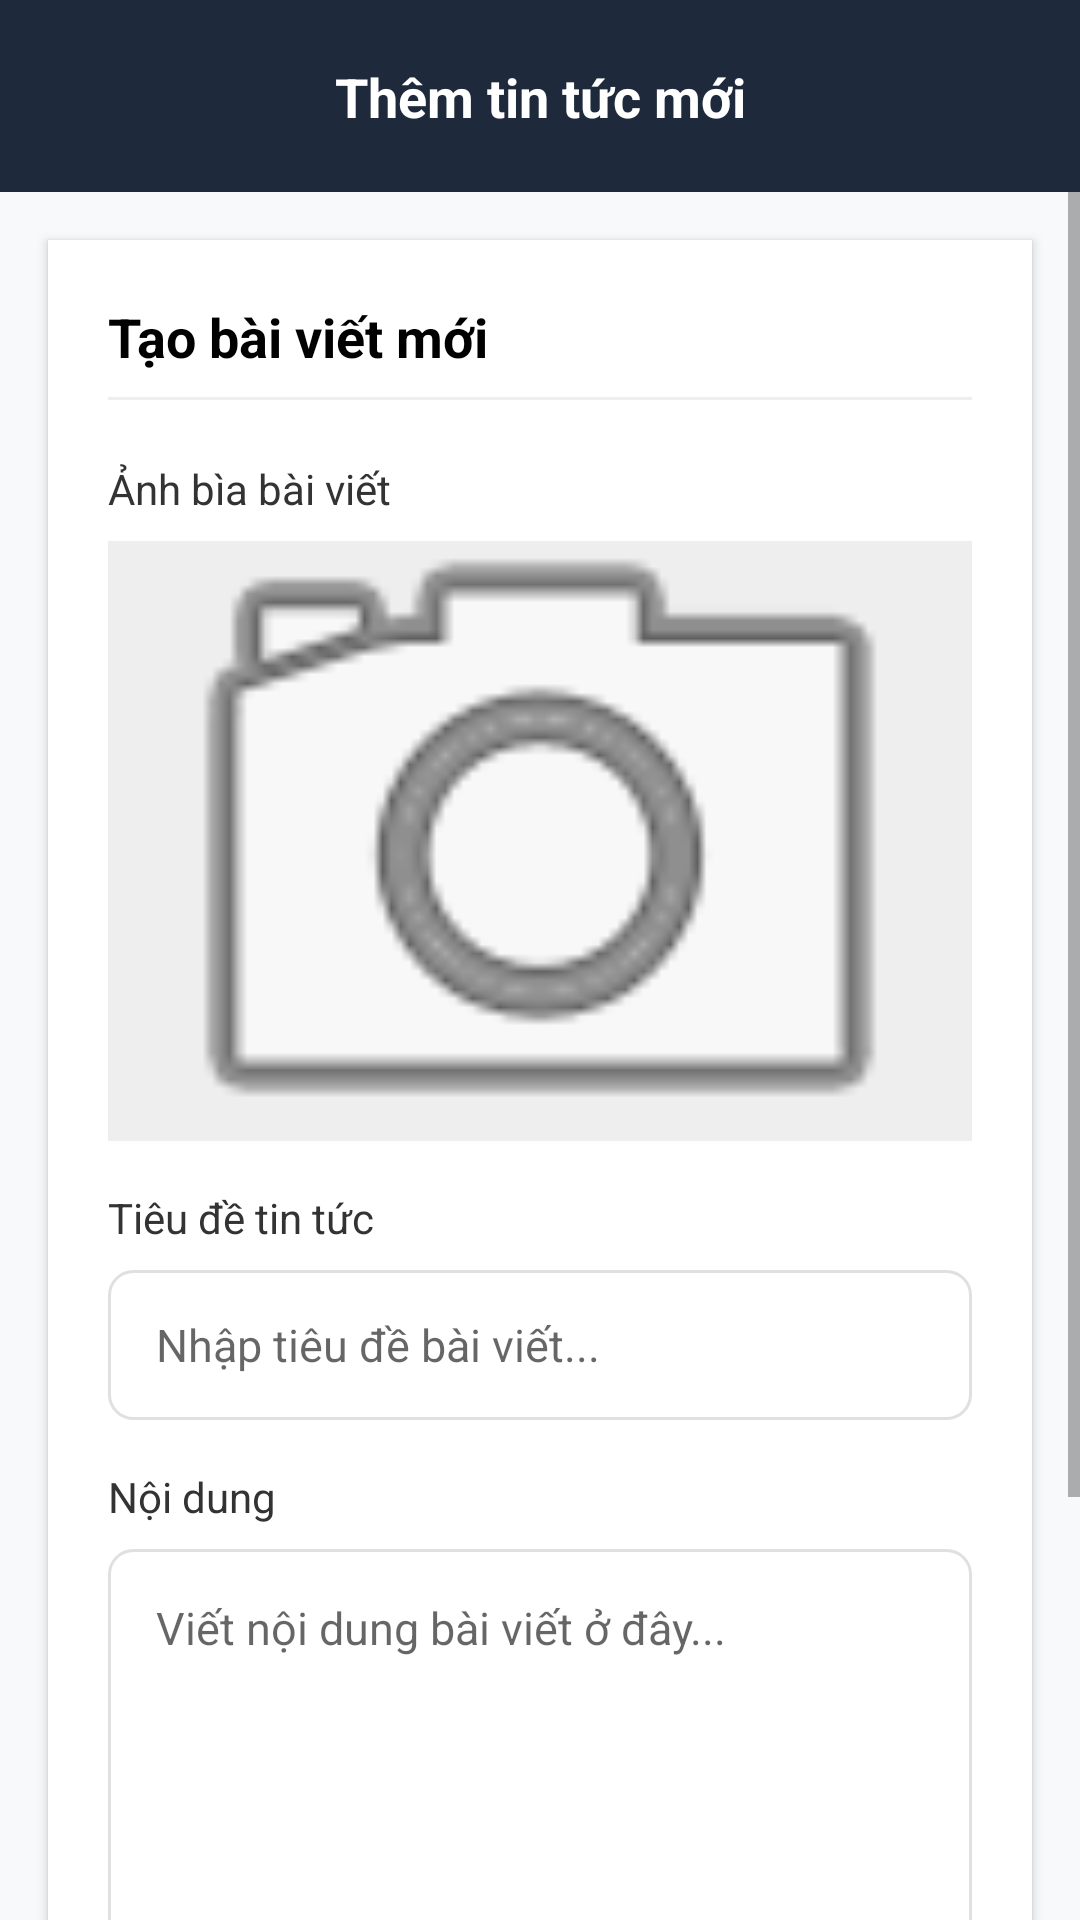

Here is an Android app screen rendered from its layout file. Give the layout XML and the strings, colors and styles it references.
<!-- AndroidManifest.xml: application theme Theme.MaterialComponents.DayNight.NoActionBar -->
<!-- res/layout/fragment_add_news.xml -->
<?xml version="1.0" encoding="utf-8"?>
<androidx.constraintlayout.widget.ConstraintLayout xmlns:android="http://schemas.android.com/apk/res/android"
    xmlns:app="http://schemas.android.com/apk/res-auto"
    android:layout_width="match_parent"
    android:layout_height="match_parent"
    android:background="#F8F9FA">

    <androidx.constraintlayout.widget.ConstraintLayout
        android:id="@+id/layout_header"
        android:layout_width="match_parent"
        android:layout_height="64dp"
        android:background="#1E293B"
        app:layout_constraintTop_toTopOf="parent">

        <ImageView
            android:id="@+id/img_menu"
            android:layout_width="24dp"
            android:layout_height="24dp"
            android:layout_marginStart="16dp"
            android:src="@drawable/ic_sidebar"
            android:rotation="180"
            app:layout_constraintBottom_toBottomOf="parent"
            app:layout_constraintStart_toStartOf="parent"
            app:layout_constraintTop_toTopOf="parent"
            app:tint="#FFFFFF" />

        <TextView
            android:id="@+id/tv_app_title"
            android:layout_width="wrap_content"
            android:layout_height="wrap_content"
            android:text="Thêm tin tức mới"
            android:textColor="#FFFFFF"
            android:textSize="18sp"
            android:textStyle="bold"
            app:layout_constraintBottom_toBottomOf="parent"
            app:layout_constraintEnd_toEndOf="parent"
            app:layout_constraintStart_toStartOf="parent"
            app:layout_constraintTop_toTopOf="parent" />
    </androidx.constraintlayout.widget.ConstraintLayout>

    <ScrollView
        android:layout_width="match_parent"
        android:layout_height="0dp"
        app:layout_constraintTop_toBottomOf="@id/layout_header"
        app:layout_constraintBottom_toBottomOf="parent">

        <LinearLayout
            android:id="@+id/layout_form"
            android:layout_width="match_parent"
            android:layout_height="wrap_content"
            android:orientation="vertical"
            android:padding="20dp"
            android:layout_margin="16dp"
            android:background="@android:color/white"
            android:elevation="2dp">

            <TextView
                android:id="@+id/tv_title"
                android:layout_width="wrap_content"
                android:layout_height="wrap_content"
                android:layout_marginBottom="8dp"
                android:text="Tạo bài viết mới"
                android:textColor="#000000"
                android:textSize="18sp"
                android:textStyle="bold" />

            <View
                android:layout_width="match_parent"
                android:layout_height="1dp"
                android:background="#EEEEEE"
                android:layout_marginBottom="20dp"/>

            <TextView
                android:layout_width="wrap_content"
                android:layout_height="wrap_content"
                android:text="Ảnh bìa bài viết"
                android:textColor="#333333"
                android:textSize="14sp"
                android:layout_marginBottom="8dp"/>

            <ImageView
                android:id="@+id/iv_news_image_preview"
                android:layout_width="match_parent"
                android:layout_height="200dp"
                android:layout_marginBottom="16dp"
                android:background="#EEEEEE"
                android:scaleType="centerCrop"
                android:src="@android:drawable/ic_menu_camera"
                android:contentDescription="Chọn ảnh bài viết" />
            <TextView
                android:layout_width="wrap_content"
                android:layout_height="wrap_content"
                android:text="Tiêu đề tin tức"
                android:textColor="#333333"
                android:textSize="14sp" />
            <EditText
                android:id="@+id/et_news_title"
                android:layout_width="match_parent"
                android:layout_height="50dp"
                android:layout_marginTop="8dp"
                android:layout_marginBottom="16dp"
                android:background="@drawable/bg_rounded_edittext"
                android:hint="Nhập tiêu đề bài viết..."
                android:inputType="text"
                android:paddingHorizontal="16dp"
                android:textSize="15sp" />

            <TextView
                android:layout_width="wrap_content"
                android:layout_height="wrap_content"
                android:text="Nội dung"
                android:textColor="#333333"
                android:textSize="14sp" />
            <EditText
                android:id="@+id/et_news_content"
                android:layout_width="match_parent"
                android:layout_height="wrap_content"
                android:layout_marginTop="8dp"
                android:layout_marginBottom="24dp"
                android:background="@drawable/bg_rounded_edittext"
                android:gravity="top"
                android:hint="Viết nội dung bài viết ở đây..."
                android:inputType="textMultiLine"
                android:minLines="10"
                android:padding="16dp"
                android:textSize="15sp" />

            <Button
                android:id="@+id/btn_save_news"
                android:layout_width="match_parent"
                android:layout_height="55dp"
                android:background="@drawable/bg_rounded_button_dark"
                android:text="Đăng bài viết"
                android:textAllCaps="false"
                android:textColor="@android:color/white"
                android:textSize="16sp"
                android:textStyle="bold"
                app:backgroundTint="@null" />

        </LinearLayout>
    </ScrollView>

</androidx.constraintlayout.widget.ConstraintLayout>
<!-- resources referenced by this layout -->
<resources>
  <!-- drawable bg_rounded_button_dark (drawable) -->
  <?xml version="1.0" encoding="utf-8"?>
  <shape xmlns:android="http://schemas.android.com/apk/res/android"
      android:shape="rectangle">
      <solid android:color="#2C2C2C" /> <corners android:radius="8dp" />
  </shape>
  <!-- drawable bg_rounded_edittext (drawable) -->
  <?xml version="1.0" encoding="utf-8"?>
  <shape xmlns:android="http://schemas.android.com/apk/res/android"
      android:shape="rectangle">
      <solid android:color="@android:color/transparent" />
      <stroke
          android:width="1dp"
          android:color="#E0E0E0" /> <corners android:radius="8dp" /> </shape>
</resources>
